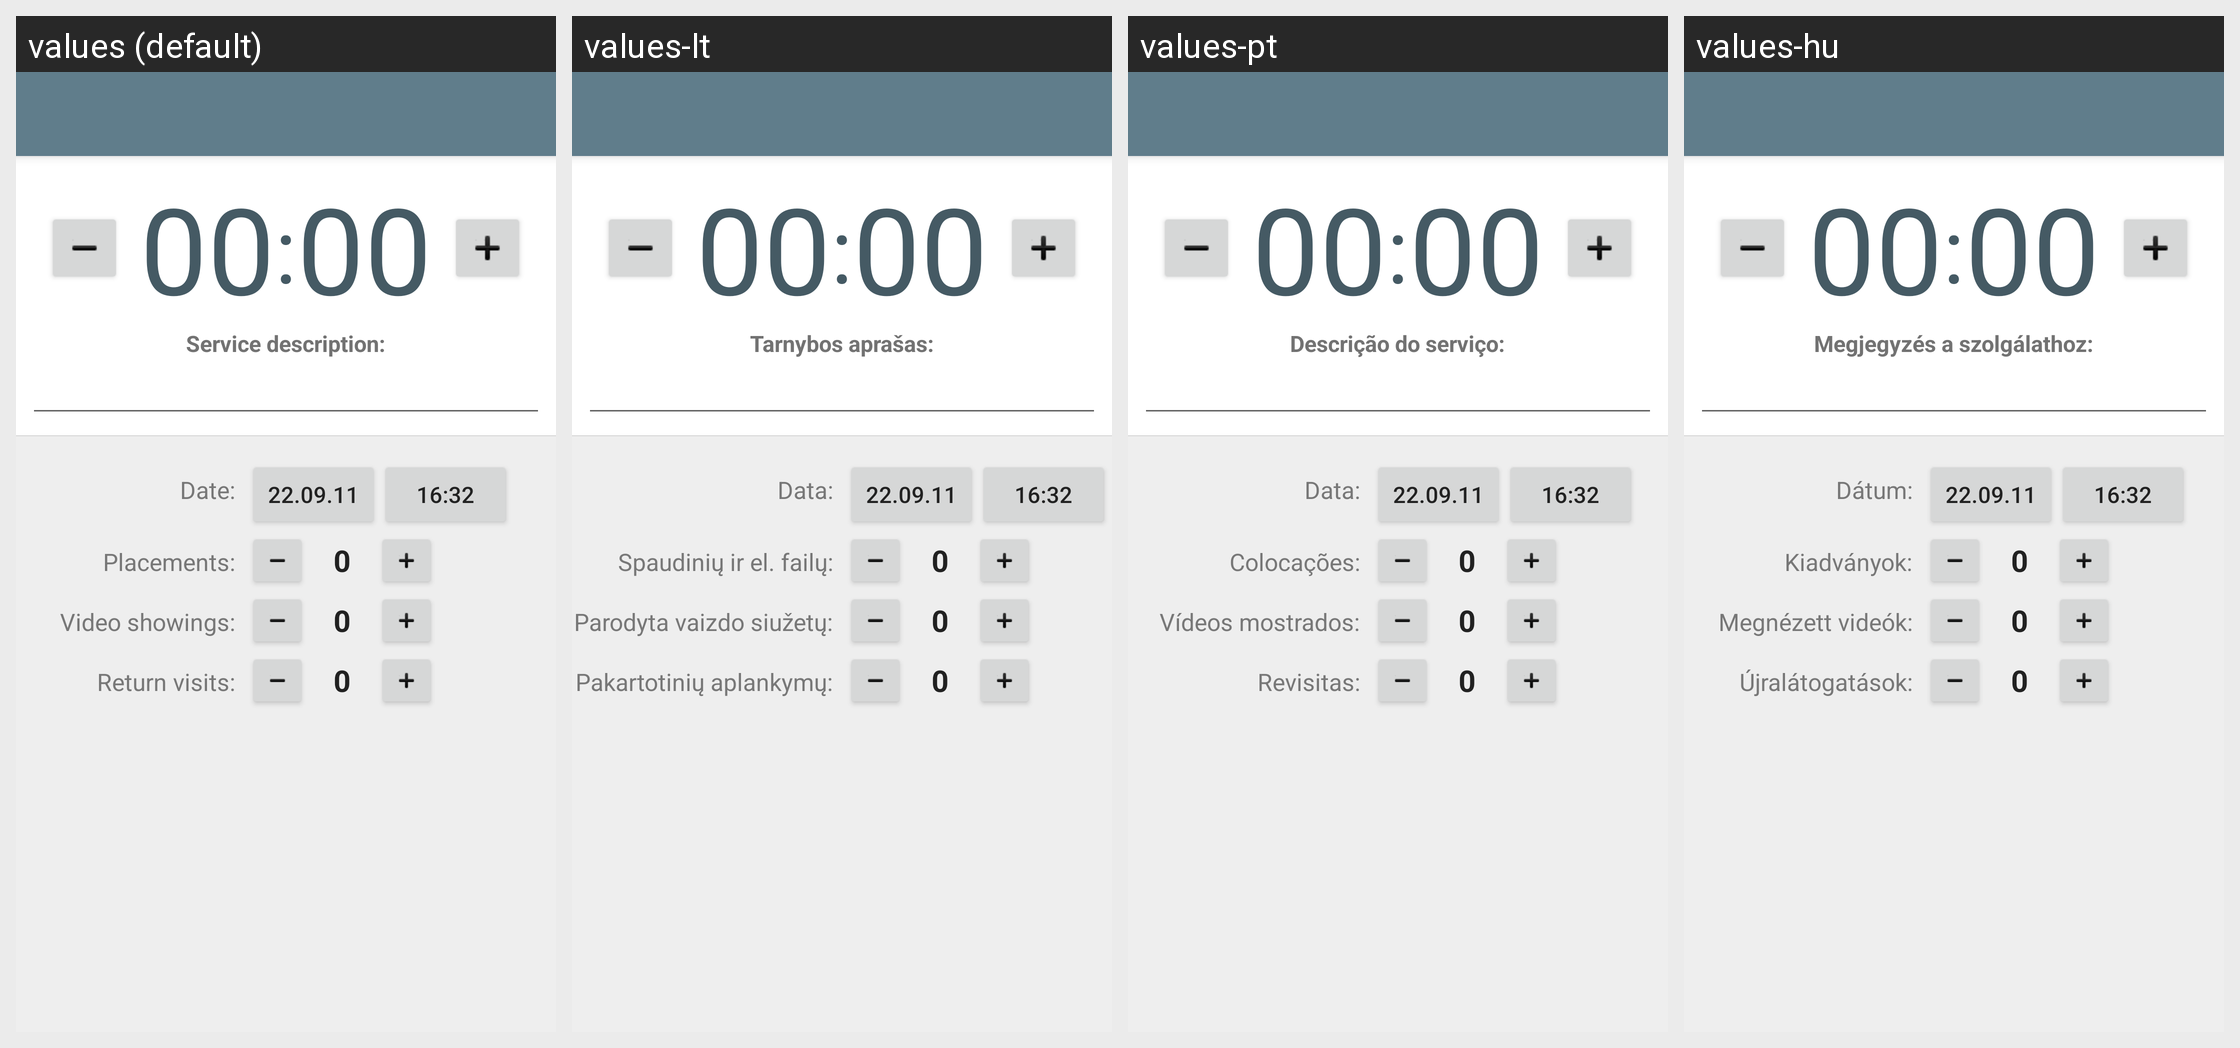

The same Android screen rendered under several of its app's locales, left to right. List the strings drawn on it with the default value and each locale's translation.
Android screen res/layout/session.xml rendered under 4 locales, left to right: values (default), values-lt, values-pt, values-hu. Device: Nexus 5 (rendered at 1080×1920; each locale shown at half size, 540×960, under a caption strip naming it); theme AppTheme.
Other locales in the repository, not shown: values-bg, values-ca, values-cs, values-da, values-de, values-el, values-en, values-es, values-et, values-fr, values-it, values-ko, values-nl, values-pl, values-ro, values-ru, values-sl, values-sr, values-sv, values-tr, values-uk, values-vi.
Strings drawn on this screen, with the default value and each locale's value (text and hints the layout hard-codes, and strings that could not be matched under every locale, appear in the picture but are not listed):

lbl_session_desc
  values: Service description:
  values-lt: Tarnybos aprašas:
  values-pt: Descrição do serviço:
  values-hu: Megjegyzés a szolgálathoz:

lbl_visit_date
  values: Date:
  values-lt: Data:
  values-pt: Data:
  values-hu: Dátum:

lbl_placements
  values: Placements:
  values-lt: Spaudinių ir el. failų:
  values-pt: Colocações:
  values-hu: Kiadványok:

lbl_videos
  values: Video showings:
  values-lt: Parodyta vaizdo siužetų:
  values-pt: Vídeos mostrados:
  values-hu: Megnézett videók:

lbl_returns
  values: Return visits:
  values-lt: Pakartotinių aplankymų:
  values-pt: Revisitas:
  values-hu: Újralátogatások:
